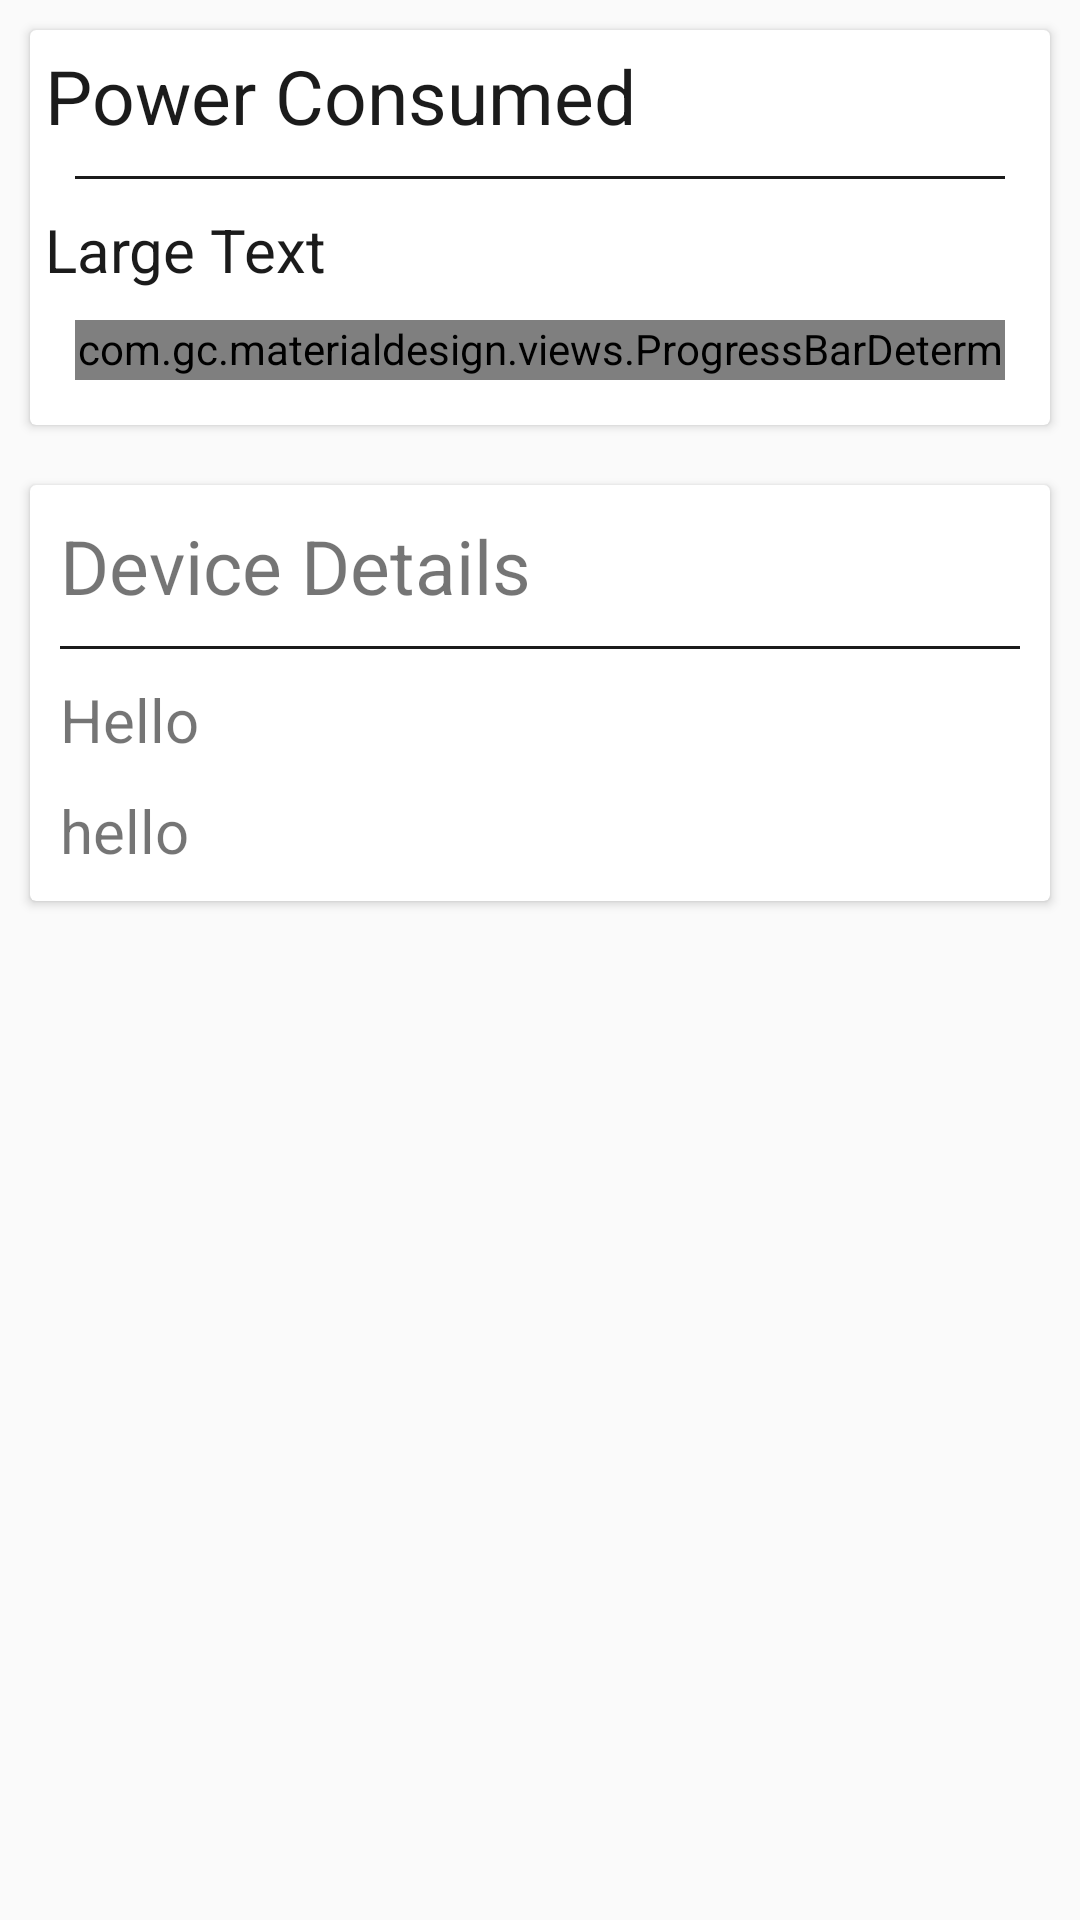

Reconstruct the res/layout file that produces this screen, plus the resources it refers to.
<!-- AndroidManifest.xml: application theme AppTheme -->
<!-- res/layout/stats.xml -->
<?xml version="1.0" encoding="utf-8"?>
<RelativeLayout xmlns:android="http://schemas.android.com/apk/res/android"
    android:layout_width="match_parent"
    android:layout_height="match_parent">
<android.support.v7.widget.CardView
    android:layout_width="match_parent"
    android:layout_margin="10dp"
    android:id="@+id/cv1"
    android:layout_height="wrap_content">
<LinearLayout
    android:layout_width="match_parent"
    android:layout_margin="5dp"
    android:orientation="vertical"
    android:layout_height="match_parent">
    <TextView
    android:layout_width="wrap_content"
    android:layout_height="wrap_content"
    android:text="Power Consumed "
    android:textColor="#1b1b1b"
    android:textAppearance="?android:attr/textAppearanceLarge"
    android:textSize="25dp"
    android:id="@+id/textView4" />
    <View
        android:layout_width="match_parent"
        android:layout_height="1dp"
        android:layout_margin="10dp"
        android:background="#1b1b1b"></View>
    <TextView
        android:layout_width="wrap_content"
        android:layout_height="wrap_content"
        android:textSize="20dp"
        android:textColor="#1b1b1b"
        android:textAppearance="?android:attr/textAppearanceLarge"
        android:text="Large Text"
        android:id="@+id/textView2"
        android:layout_below="@+id/textView4"
        android:layout_alignParentLeft="true"
        android:layout_alignParentStart="true" />
    <com.gc.materialdesign.views.ProgressBarDeterminate
        android:id="@+id/progressDeterminate"
        android:layout_width="match_parent"
        android:layout_margin="10dp"
        android:layout_height="20dp"
        android:background="#1b1b1b"
        android:layout_below="@+id/textView2"
        android:layout_alignParentLeft="true"
        android:layout_alignParentStart="true" />

</LinearLayout>
</android.support.v7.widget.CardView>
    <android.support.v7.widget.CardView
        android:layout_width="match_parent"
        android:layout_height="wrap_content"
        android:id="@+id/cv2"
        android:layout_margin="10dp"
        android:layout_below="@+id/cv1">
        <LinearLayout
            android:layout_width="match_parent"
            android:orientation="vertical"
            android:layout_height="match_parent">
            <TextView
                android:layout_width="match_parent"
                android:layout_height="wrap_content"
                android:text="Device Details"
                android:layout_marginLeft="10dp"
                android:layout_marginRight="10dp"
                android:layout_marginTop="10dp"
                android:textSize="25dp"
                android:id="@+id/Device"/>

            <View
                android:layout_width="match_parent"
                android:layout_height="1dp"
                android:layout_margin="10dp"
                android:background="#1b1b1b"></View>

            <TextView
                android:layout_width="match_parent"
                android:layout_height="wrap_content"
                android:text="Hello"
                android:layout_marginLeft="10dp"
                android:layout_marginRight="10dp"
                android:layout_marginBottom="5dp"
                android:textSize="20dp"
                android:id="@+id/Timeon"/>

            <TextView
                android:layout_width="match_parent"
                android:layout_height="wrap_content"
                android:layout_marginLeft="10dp"
                android:layout_marginRight="10dp"
                android:layout_marginBottom="10dp"
                android:layout_marginTop="5dp"
                android:text="hello"
                android:textSize="20dp"
                android:id="@+id/Lastswton"/>
        </LinearLayout>


    </android.support.v7.widget.CardView>
    <android.support.v7.widget.CardView
        android:layout_width="match_parent"
        android:layout_height="wrap_content">


    </android.support.v7.widget.CardView>
</RelativeLayout>
<!-- resources referenced by this layout -->
<resources>
  <style name="AppTheme" parent="Theme.AppCompat.Light.DarkActionBar">
          
          <item name="colorPrimary">@color/primary</item>
          
          <item name="colorPrimaryDark">@color/primary_dark</item>
          <item name="colorAccent">@color/primary</item>
      </style>
  <item name="primary" type="color">#00BCD4</item>
  <item name="primary_dark" type="color">#0097A7</item>
</resources>
